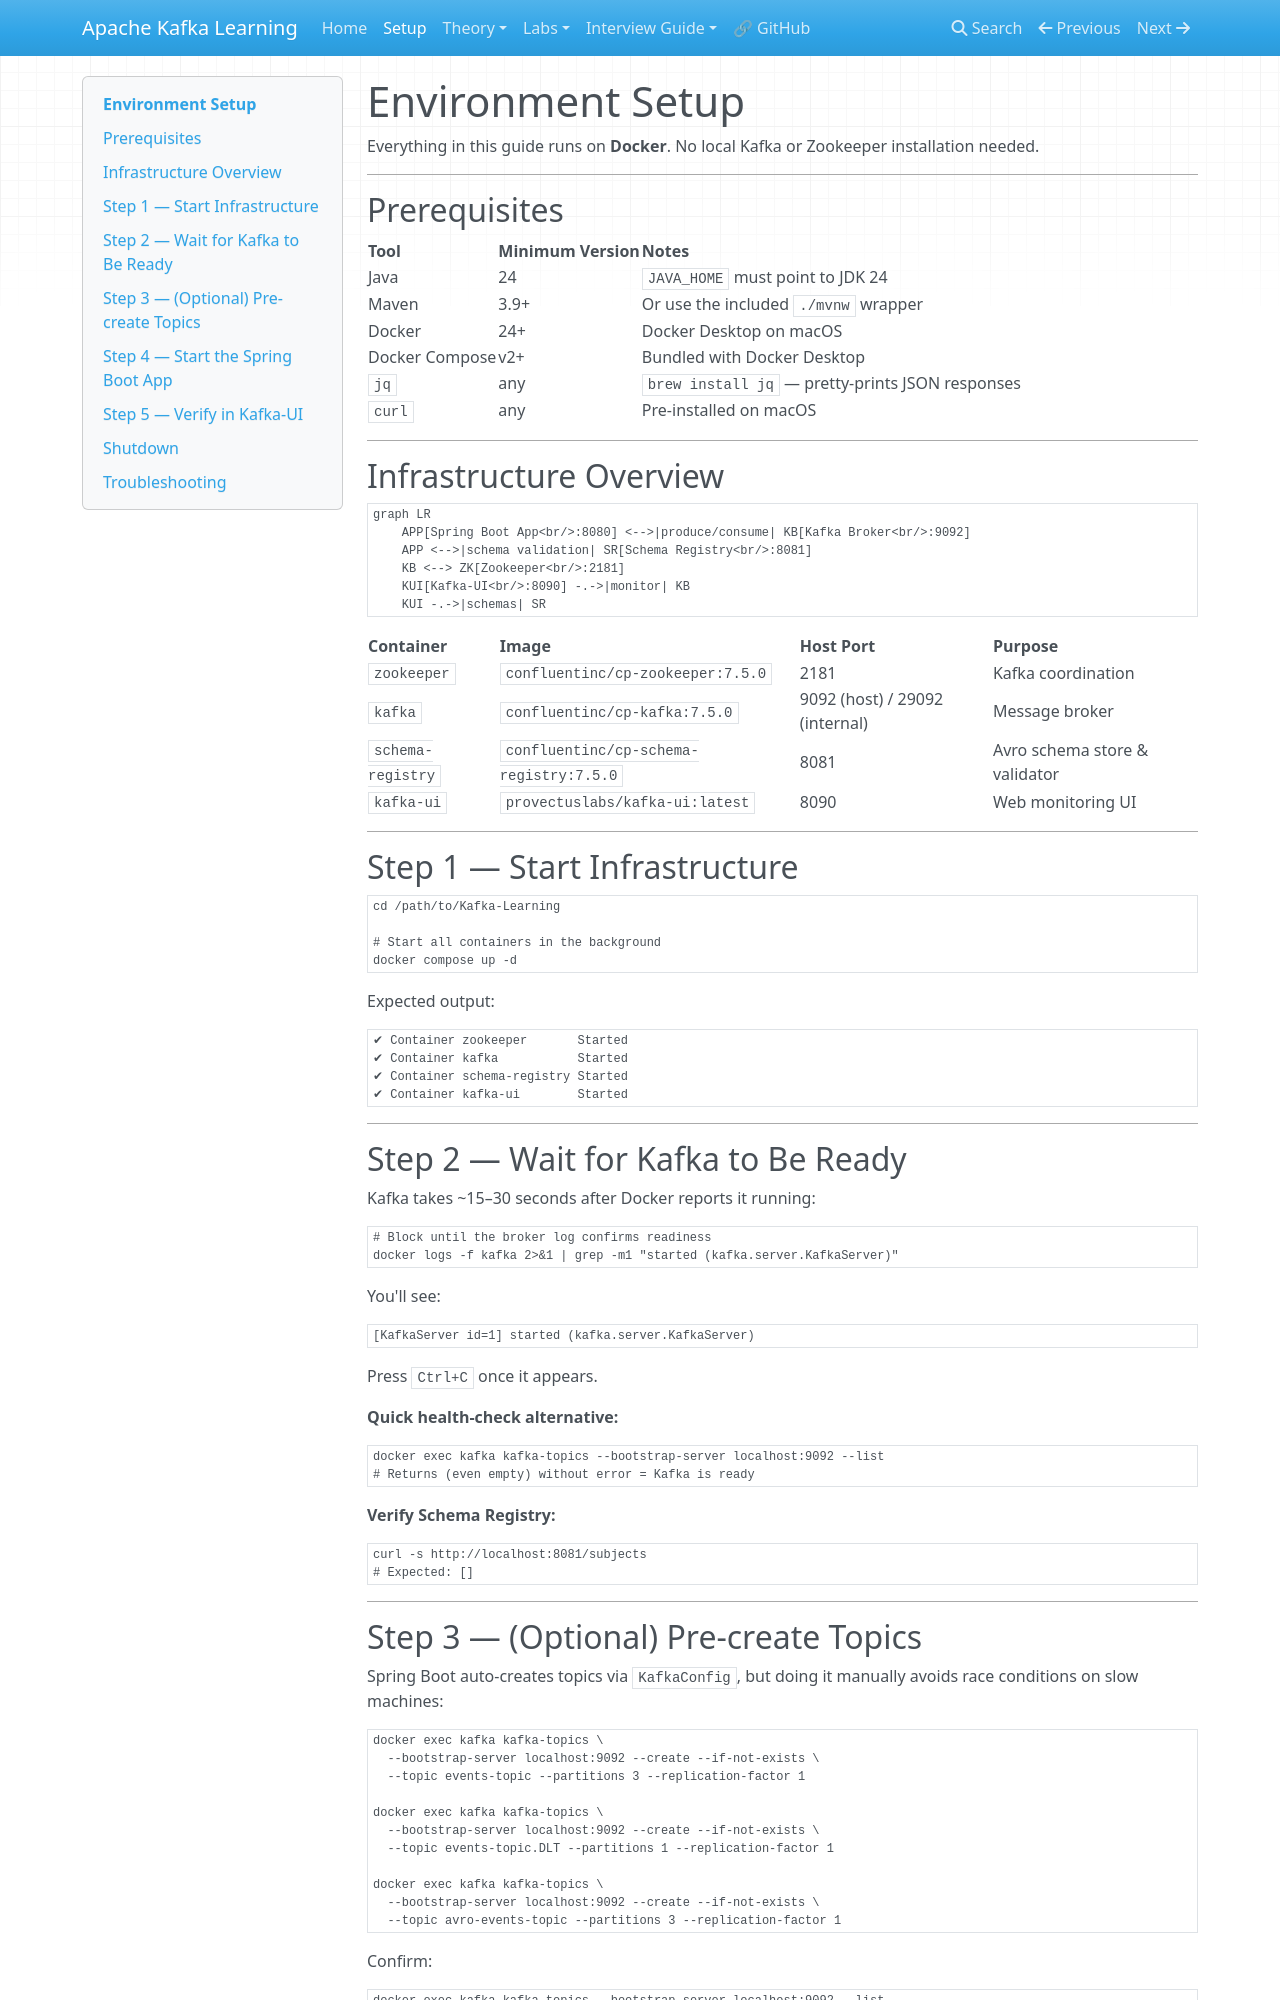

repository: nitinkc/Kafka-Learning · page: setup/index.html · generator: mkdocs

# Environment Setup

Everything in this guide runs on **Docker**. No local Kafka or Zookeeper installation needed.

---

## Prerequisites

| Tool | Minimum Version | Notes |
|------|----------------|-------|
| Java | 24 | `JAVA_HOME` must point to JDK 24 |
| Maven | 3.9+ | Or use the included `./mvnw` wrapper |
| Docker | 24+ | Docker Desktop on macOS |
| Docker Compose | v2+ | Bundled with Docker Desktop |
| `jq` | any | `brew install jq` — pretty-prints JSON responses |
| `curl` | any | Pre-installed on macOS |

---

## Infrastructure Overview

```mermaid
graph LR
    APP[Spring Boot App<br/>:8080] <-->|produce/consume| KB[Kafka Broker<br/>:9092]
    APP <-->|schema validation| SR[Schema Registry<br/>:8081]
    KB <--> ZK[Zookeeper<br/>:2181]
    KUI[Kafka-UI<br/>:8090] -.->|monitor| KB
    KUI -.->|schemas| SR
```

| Container | Image | Host Port | Purpose |
|-----------|-------|-----------|---------|
| `zookeeper` | `confluentinc/cp-zookeeper:7.5.0` | 2181 | Kafka coordination |
| `kafka` | `confluentinc/cp-kafka:7.5.0` | 9092 (host) / 29092 (internal) | Message broker |
| `schema-registry` | `confluentinc/cp-schema-registry:7.5.0` | 8081 | Avro schema store & validator |
| `kafka-ui` | `provectuslabs/kafka-ui:latest` | 8090 | Web monitoring UI |

---

## Step 1 — Start Infrastructure

```bash
cd /path/to/Kafka-Learning

# Start all containers in the background
docker compose up -d
```

Expected output:
```
✔ Container zookeeper       Started
✔ Container kafka           Started
✔ Container schema-registry Started
✔ Container kafka-ui        Started
```

---

## Step 2 — Wait for Kafka to Be Ready

Kafka takes ~15–30 seconds after Docker reports it running:

```bash
# Block until the broker log confirms readiness
docker logs -f kafka 2>&1 | grep -m1 "started (kafka.server.KafkaServer)"
```

You'll see:
```
[KafkaServer id=1] started (kafka.server.KafkaServer)
```
Press `Ctrl+C` once it appears.

**Quick health-check alternative:**
```bash
docker exec kafka kafka-topics --bootstrap-server localhost:9092 --list
# Returns (even empty) without error = Kafka is ready
```

**Verify Schema Registry:**
```bash
curl -s http://localhost:8081/subjects
# Expected: []
```

---
